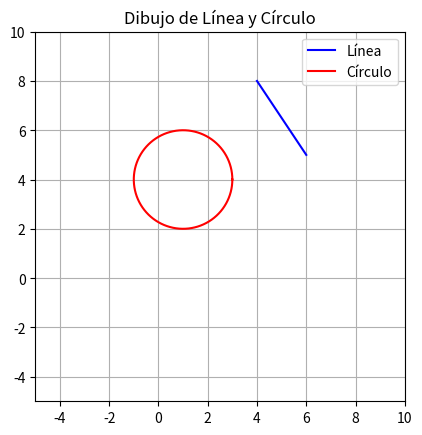

The matplotlib source for this figure:
import math
import matplotlib.pyplot as plt
import numpy as np

class Punto:
    def __init__(self, x, y):
        self.x = x
        self.y = y
        self.r = math.sqrt(self.x**2 + self.y**2)  
        self.theta = math.atan2(self.y, self.x)

    def coord_cartesianas(self):
        return (self.x, self.y)

    def coord_polares(self):
        return (self.r, self.theta)

    def __str__(self):
        return f"Punto Cartesianas: ({self.x:.2f}, {self.y:.2f}), Polares: ({self.r:.2f}, {self.theta:.2f})"

class Linea:
    def __init__(self, p1, p2):
        self.p1 = p1
        self.p2 = p2

    def linea(self):
        return (self.p1, self.p2)

    def __str__(self):
        return f"Linea: {self.p1}, {self.p2}"

    def dibuja_linea(self):
        return math.sqrt((self.p2.x - self.p1.x) ** 2 + (self.p2.y - self.p1.y) ** 2)

    def grafica_linea(self):
        plt.plot([self.p1.x, self.p2.x], [self.p1.y, self.p2.y], label='Línea', color='blue')

class Circulo:
    def __init__(self, c, r):
        self.centro = c
        self.radio = r

    def circulo(self):
        return (self.centro, self.radio)

    def __str__(self):
        return f"Circulo: Centro={self.centro}, Radio={self.radio}"

    def grafica_circulo(self):
        theta = np.linspace(0, 2 * np.pi, 100)
        x = self.centro.x + self.radio * np.cos(theta)
        y = self.centro.y + self.radio * np.sin(theta)
        plt.plot(x, y, label='Círculo', color='red')


r1 = Punto(1, 4)
p1 = Punto(6, 5)
p2 = Punto(4, 8)

print("Coordenadas Cartesianas =", r1.coord_cartesianas())
print(f"Coordenadas Polares = ({r1.coord_polares()[0]:.2f}, {r1.coord_polares()[1]:.2f})")
print(r1)

linea = Linea(p1, p2) 
print(linea)
print(f"Dibuja linea: {linea.dibuja_linea():.2f}")


circulo = Circulo(r1, 2) 
linea.grafica_linea()
circulo.grafica_circulo()

plt.xlim(-5, 10)
plt.ylim(-5, 10)
plt.gca().set_aspect('equal', adjustable='box')
plt.title('Dibujo de Línea y Círculo')
plt.legend()
plt.grid()
plt.show()